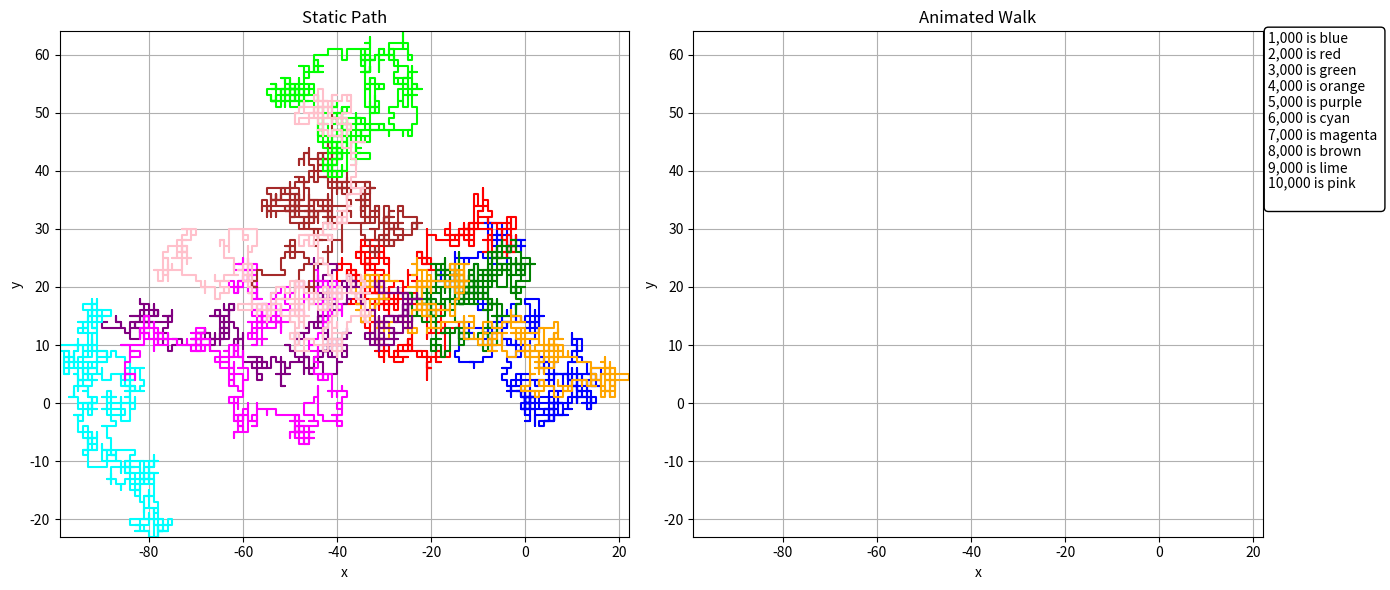

Generate this figure with matplotlib:
import numpy as np
import random
import matplotlib.pyplot as plt
from matplotlib.animation import FuncAnimation

n = 10000  # Number of steps
x = np.zeros(n)
y = np.zeros(n)
segment_size = 1000

colors_ = np.array(['blue', 'red', 'green', 'orange', 'purple','cyan', 'magenta', 'brown', 'lime', 'pink'])
text_ = np.array(['1,000 is blue \n', '2,000 is red \n', '3,000 is green \n', '4,000 is orange \n', '5,000 is purple \n','6,000 is cyan \n', '7,000 is magenta \n', '8,000 is brown \n', '9,000 is lime \n', '10,000 is pink \n'])  

for i in range(1, n):
    direction = random.randint(1, 4)
    match direction:
        case 1:
            x[i] = x[i - 1] + 1  # Right
            y[i] = y[i - 1]
        case 2:
            x[i] = x[i - 1] - 1  # Left
            y[i] = y[i - 1]
        case 3:
            x[i] = x[i - 1]
            y[i] = y[i - 1] + 1  # Up
        case 4:
            x[i] = x[i - 1]
            y[i] = y[i - 1] - 1  # Down

t = np.arange(n)

# Side-by-side plots
fig, (ax1, ax2) = plt.subplots(1, 2, figsize=(14, 6)) 

# Static plot
ax1.set_title("Static Path")
ax1.set_xlabel("x")
ax1.set_ylabel("y")
ax1.set_xlim(np.min(x), np.max(x))
ax1.set_ylim(np.min(y), np.max(y))
for i in range(0, n, segment_size):
    end = min(i + segment_size, n)
    color = colors_[(i // segment_size) % len(colors_)]
    ax1.plot(x[i:end], y[i:end], color=color, label=f"{i}-{end}")
ax1.grid()

# Animated plot
ax2.set_xlim(np.min(x), np.max(x))
ax2.set_ylim(np.min(y), np.max(y))
ax2.set_xlabel('x')
ax2.set_ylabel('y')
ax2.set_title("Animated Walk")
ax2.text(1.01, 1, ''.join(text_), transform=ax2.transAxes, fontsize=10, verticalalignment='top', bbox=dict(boxstyle="round", fc="w"))
ax2.grid()

# Setup lines for animation
lines = []
for i in range(0, n, segment_size):
    color = colors_[(i // segment_size) % len(colors_)]
    (l,) = ax2.plot([], [], color=color)
    lines.append(l)

def init():
    for line in lines:
        line.set_data([], [])
    return lines

def update(frame):
    for idx, i in enumerate(range(0, n, segment_size)):
        end = min(i + segment_size, n)
        if frame >= i:
            seg_end = min(frame, end)
            lines[idx].set_data(x[i:seg_end], y[i:seg_end])
    return lines

# Run animation
frame_skip = 2
frames = np.arange(0, n, frame_skip)
ani = FuncAnimation(fig, update, frames=frames, init_func=init, blit=True, interval=2, repeat=False)

plt.tight_layout()
plt.show()
